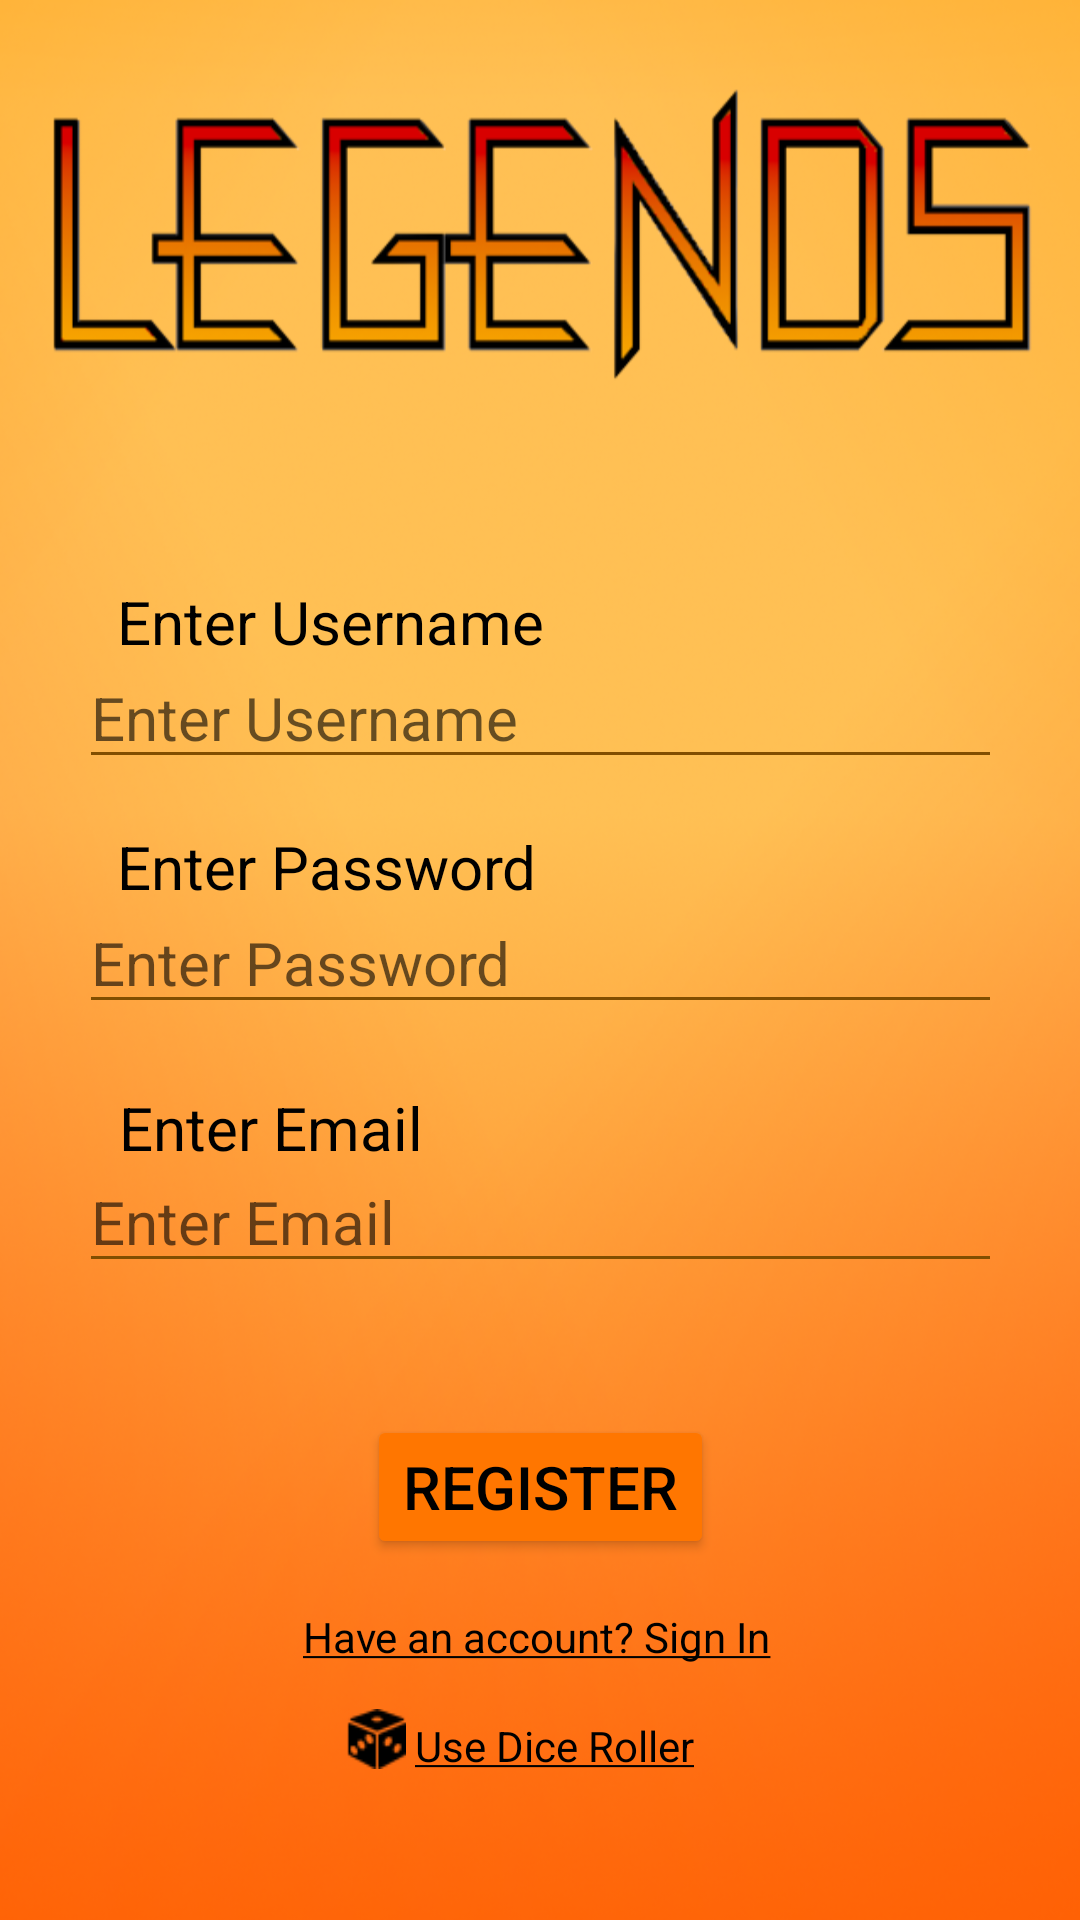

Reconstruct the res/layout file that produces this screen, plus the resources it refers to.
<!-- AndroidManifest.xml: application theme Theme.Legends -->
<!-- res/layout/activity_sign_up.xml -->
<?xml version="1.0" encoding="utf-8"?>
<androidx.constraintlayout.widget.ConstraintLayout xmlns:android="http://schemas.android.com/apk/res/android"
    xmlns:app="http://schemas.android.com/apk/res-auto"
    xmlns:tools="http://schemas.android.com/tools"
    android:layout_width="match_parent"
    android:layout_height="match_parent"
    android:background="@drawable/new_bdg"
    tools:context=".SignUp">

    <EditText
        android:id="@+id/username"
        android:layout_width="wrap_content"
        android:layout_height="wrap_content"
        android:autofillHints="username"
        android:ems="13"
        android:hint="@string/enter_username"
        android:inputType="textPersonName"
        android:textColor="@color/black"
        android:textSize="20sp"
        android:theme="@style/Theme.Legends.EditText"
        app:layout_constraintBottom_toBottomOf="parent"
        app:layout_constraintEnd_toEndOf="parent"
        app:layout_constraintStart_toStartOf="parent"
        app:layout_constraintTop_toTopOf="parent"
        app:layout_constraintVertical_bias="0.362" />

    <TextView
        android:id="@+id/textView4"
        android:layout_width="wrap_content"
        android:layout_height="wrap_content"
        android:text="@string/enter_username"
        android:textColor="@color/black"
        android:textSize="20sp"
        app:layout_constraintBottom_toBottomOf="parent"
        app:layout_constraintEnd_toEndOf="parent"
        app:layout_constraintHorizontal_bias="0.179"
        app:layout_constraintStart_toStartOf="parent"
        app:layout_constraintTop_toTopOf="parent"
        app:layout_constraintVertical_bias="0.316" />

    <TextView
        android:id="@+id/textView6"
        android:layout_width="wrap_content"
        android:layout_height="wrap_content"
        android:text="@string/enter_email"
        android:textColor="@color/black"
        android:textSize="20sp"
        app:layout_constraintBottom_toBottomOf="parent"
        app:layout_constraintEnd_toEndOf="parent"
        app:layout_constraintHorizontal_bias="0.153"
        app:layout_constraintStart_toStartOf="parent"
        app:layout_constraintTop_toTopOf="parent"
        app:layout_constraintVertical_bias="0.591" />

    <EditText
        android:id="@+id/email"
        android:layout_width="wrap_content"
        android:layout_height="wrap_content"
        android:autofillHints="email"
        android:ems="13"
        android:hint="@string/enter_email"
        android:inputType="textEmailAddress"
        android:textColor="@color/black"
        android:textSize="20sp"
        android:theme="@style/Theme.Legends.EditText"
        app:layout_constraintBottom_toBottomOf="parent"
        app:layout_constraintEnd_toEndOf="parent"
        app:layout_constraintStart_toStartOf="parent"
        app:layout_constraintTop_toTopOf="parent"
        app:layout_constraintVertical_bias="0.644" />

    <EditText
        android:id="@+id/password"
        android:layout_width="wrap_content"
        android:layout_height="wrap_content"
        android:autofillHints="password"
        android:ems="13"
        android:hint="@string/enter_password"
        android:inputType="textPassword"
        android:textColor="@color/black"
        android:textSize="20sp"
        android:theme="@style/Theme.Legends.EditText"
        app:layout_constraintBottom_toBottomOf="parent"
        app:layout_constraintEnd_toEndOf="parent"
        app:layout_constraintStart_toStartOf="parent"
        app:layout_constraintTop_toTopOf="parent"
        app:layout_constraintVertical_bias="0.499" />

    <TextView
        android:id="@+id/textView5"
        android:layout_width="wrap_content"
        android:layout_height="wrap_content"
        android:text="@string/enter_password"
        android:textColor="@color/black"
        android:textSize="20sp"
        app:layout_constraintBottom_toBottomOf="parent"
        app:layout_constraintEnd_toEndOf="parent"
        app:layout_constraintHorizontal_bias="0.177"
        app:layout_constraintStart_toStartOf="parent"
        app:layout_constraintTop_toTopOf="parent"
        app:layout_constraintVertical_bias="0.449" />

    <Button
        android:id="@+id/register"
        android:layout_width="wrap_content"
        android:layout_height="wrap_content"
        android:text="@string/register"
        android:textColor="@color/black"
        android:textSize="20sp"
        android:onClick="validateSignUp"
        app:backgroundTint="@color/button_bg"
        app:layout_constraintBottom_toBottomOf="parent"
        app:layout_constraintEnd_toEndOf="parent"
        app:layout_constraintStart_toStartOf="parent"
        app:layout_constraintTop_toTopOf="parent"
        app:layout_constraintVertical_bias="0.797" />

    <TextView
        android:id="@+id/have_account"
        android:layout_width="wrap_content"
        android:layout_height="wrap_content"
        android:onClick="goSignIn"
        android:text="@string/have_an_account"
        android:textColor="@color/black"
        app:layout_constraintBottom_toBottomOf="parent"
        app:layout_constraintEnd_toEndOf="parent"
        app:layout_constraintHorizontal_bias="0.495"
        app:layout_constraintStart_toStartOf="parent"
        app:layout_constraintTop_toBottomOf="@+id/register"
        app:layout_constraintVertical_bias="0.161" />

    <TextView
        android:id="@+id/use_dice_roller"
        android:layout_width="wrap_content"
        android:layout_height="wrap_content"
        android:layout_marginTop="11dp"
        android:onClick="goToDiceRoller"
        android:text="@string/use_dice_roller"
        android:textColor="@color/black"
        app:layout_constraintBottom_toBottomOf="parent"
        app:layout_constraintEnd_toEndOf="parent"
        app:layout_constraintHorizontal_bias="0.518"
        app:layout_constraintStart_toStartOf="parent"
        app:layout_constraintTop_toBottomOf="@+id/have_account"
        app:layout_constraintVertical_bias="0.114" />

    <ImageView
        android:id="@+id/imageView2"
        android:layout_width="20dp"
        android:layout_height="20dp"
        android:onClick="goToDiceRoller"
        app:layout_constraintBottom_toBottomOf="parent"
        app:layout_constraintEnd_toStartOf="@+id/use_dice_roller"
        app:layout_constraintHorizontal_bias="0.975"
        app:layout_constraintStart_toStartOf="parent"
        app:layout_constraintTop_toBottomOf="@+id/have_account"
        app:layout_constraintVertical_bias="0.225"
        app:srcCompat="@drawable/ic_dice_small" />

</androidx.constraintlayout.widget.ConstraintLayout>
<!-- resources referenced by this layout -->
<resources>
  <color name="black">#FF000000</color>
  <color name="button_bg">#ff7600</color>
  <!-- drawable ic_dice_small: png bitmap (drawable, 614 bytes) -->
  <!-- drawable new_bdg: png bitmap (drawable-normal, 301636 bytes) -->
  <string name="enter_email">Enter Email</string>
  <string name="enter_password">Enter Password</string>
  <string name="enter_username">Enter Username</string>
  <string name="have_an_account"><u>Have an account? Sign In</u></string>
  <string name="register">Register</string>
  <string name="use_dice_roller"><u>Use Dice Roller</u></string>
  <style name="Theme.Legends.EditText" parent="Theme.Legends">
          <item name="colorControlNormal">@color/edittext_underline</item>
          <item name="colorControlActivated">#E48800</item>
          <item name="android:textColorHighlight">#43E48800</item>
      </style>
  <style name="Theme.Legends" parent="Theme.MaterialComponents.DayNight.DarkActionBar">
          
          <item name="colorPrimary">@color/appbar2</item>
          <item name="colorPrimaryVariant">#C18A00</item>
          <item name="colorOnPrimary">@color/black</item>
          
          <item name="colorSecondary">@color/teal_200</item>
          <item name="colorSecondaryVariant">@color/teal_700</item>
          <item name="colorOnSecondary">#F6F6F6</item>
          
          <item name="android:statusBarColor" tools:targetApi="l">@color/statusBar</item>
      </style>
  <color name="edittext_underline">#824e00</color>
  <color name="appbar2">#ffb600</color>
  <color name="teal_200">#FF03DAC5</color>
  <color name="teal_700">#FF018786</color>
  <color name="statusBar">#957000</color>
</resources>
